Labelled photos from "recaptcha_tiles", an image-classification folder in likeblossom/breaking-reCAPTCHA. The possible labels are: bicycle, bridge, bus, car, chimney, crosswalk, hydrant, motorcycle, mountain, stairs, tractor, traffic light.

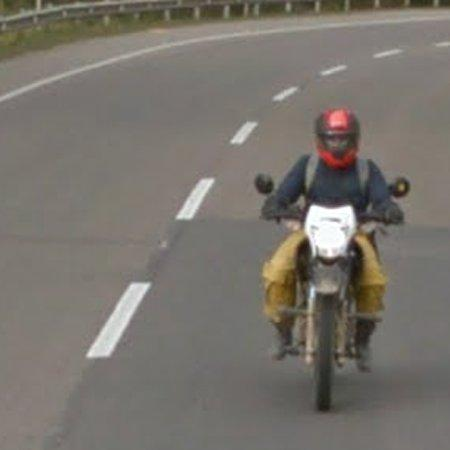
Label: motorcycle

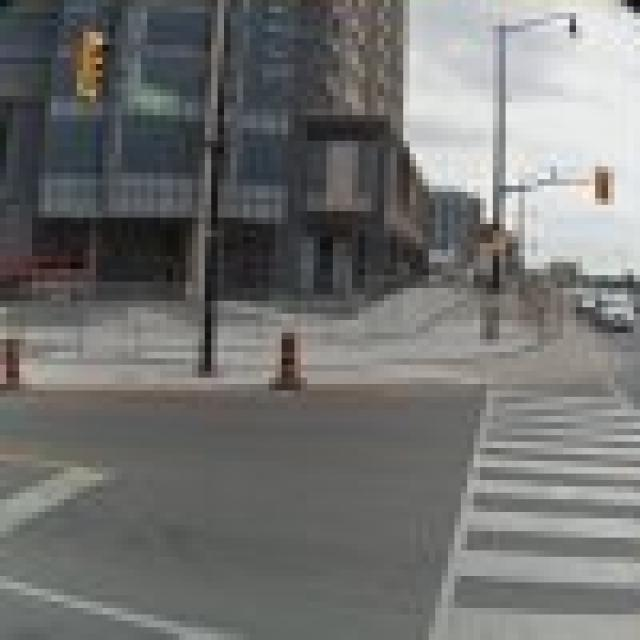
Label: crosswalk

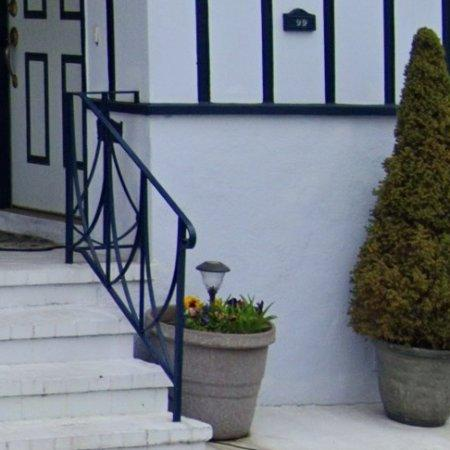
Label: stairs

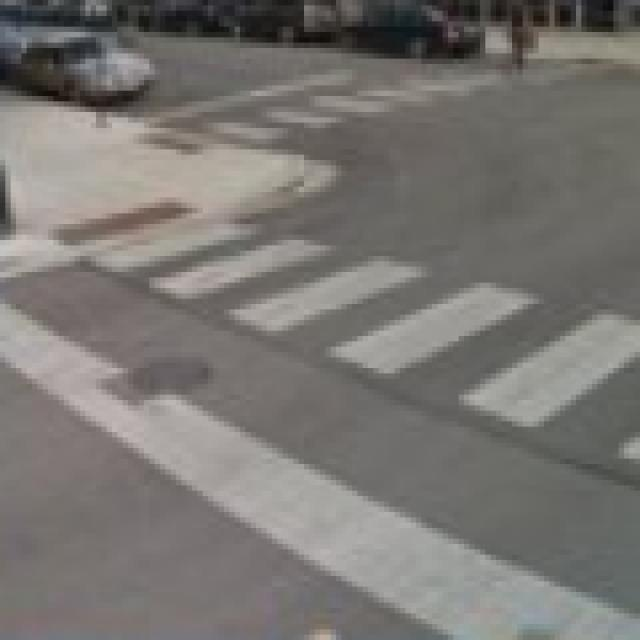
Label: crosswalk

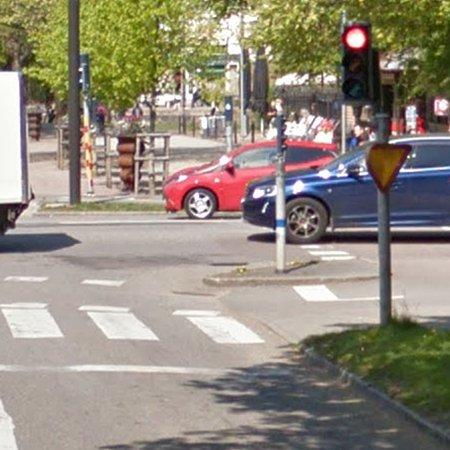
Label: crosswalk

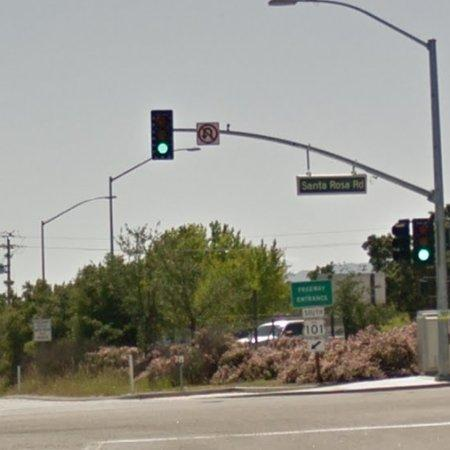
Label: traffic light
